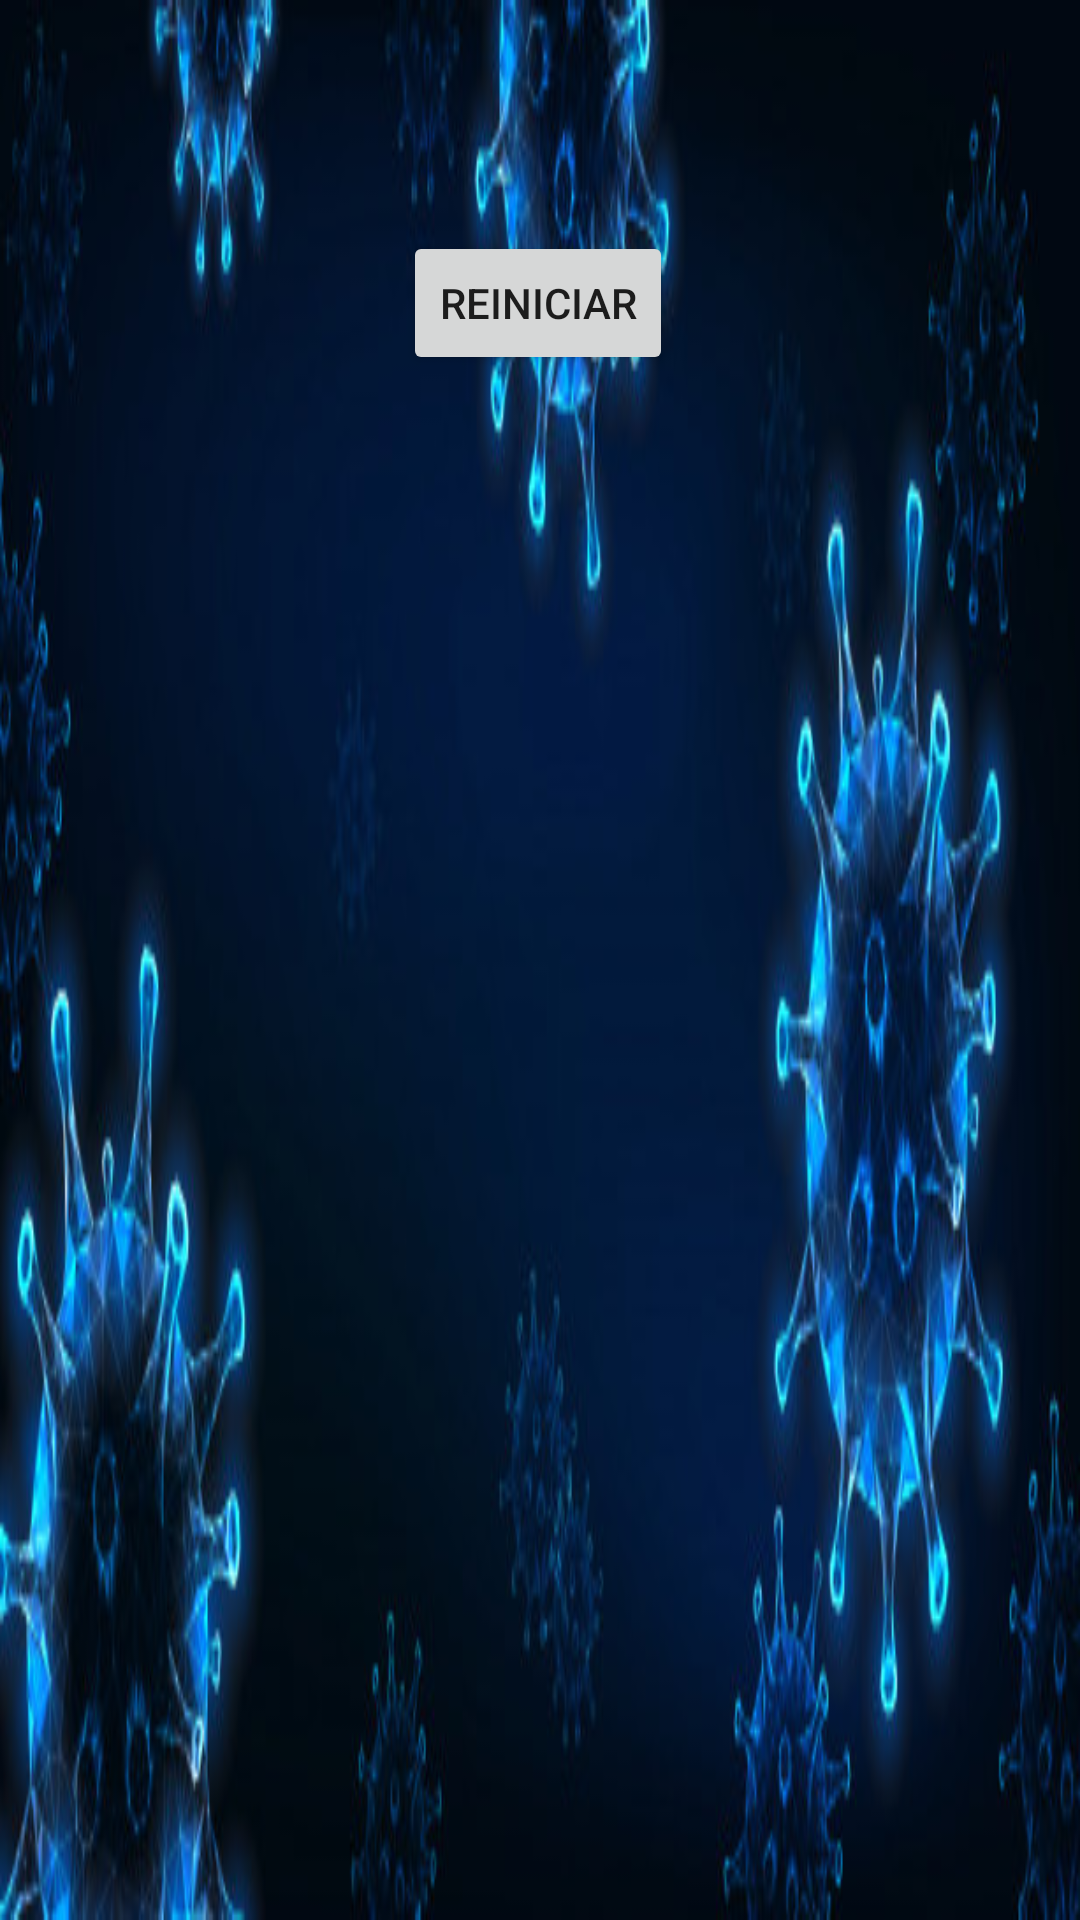

Layout XML and referenced resources for this Android screen:
<!-- AndroidManifest.xml: application theme Theme.ReinventateCovid -->
<!-- res/layout/activity_buscaminas.xml -->
<?xml version="1.0" encoding="utf-8"?>
<androidx.constraintlayout.widget.ConstraintLayout xmlns:android="http://schemas.android.com/apk/res/android"
    xmlns:app="http://schemas.android.com/apk/res-auto"
    xmlns:tools="http://schemas.android.com/tools"
    android:layout_width="match_parent"
    android:layout_height="match_parent"
    tools:context=".Buscaminas"
    android:background="@drawable/covid_background">

    <Button
        android:id="@+id/BotonReiniciar"
        android:layout_width="wrap_content"
        android:layout_height="wrap_content"
        android:onClick="reiniciar"
        android:text="Reiniciar"
        app:layout_constraintBottom_toBottomOf="parent"
        app:layout_constraintEnd_toEndOf="parent"
        app:layout_constraintHorizontal_bias="0.498"
        app:layout_constraintStart_toStartOf="parent"
        app:layout_constraintTop_toTopOf="parent"
        app:layout_constraintVertical_bias="0.13" />

    <LinearLayout
        android:id="@+id/layout1"
        android:layout_width="311dp"
        android:layout_height="299dp"
        android:orientation="vertical"
        app:layout_constraintBottom_toBottomOf="parent"
        app:layout_constraintEnd_toEndOf="parent"
        app:layout_constraintStart_toStartOf="parent"
        app:layout_constraintTop_toBottomOf="@+id/BotonReiniciar"
        app:layout_constraintVertical_bias="0.254">

    </LinearLayout>
</androidx.constraintlayout.widget.ConstraintLayout>
<!-- resources referenced by this layout -->
<resources>
  <!-- drawable covid_background: png bitmap (drawable, 201304 bytes) -->
  <style name="Theme.ReinventateCovid" parent="Theme.MaterialComponents.DayNight.DarkActionBar">
          
          <item name="colorPrimary">@color/purple_500</item>
          <item name="colorPrimaryVariant">@color/purple_700</item>
          <item name="colorOnPrimary">@color/white</item>
          
          <item name="colorSecondary">@color/teal_200</item>
          <item name="colorSecondaryVariant">@color/teal_700</item>
          <item name="colorOnSecondary">@color/black</item>
          
          <item name="android:statusBarColor" tools:targetApi="l">?attr/colorPrimaryVariant</item>
          
      </style>
  <!-- not gathered from this repository: default colours our renderer supplied (Android Studio template values) -->
  <color name="purple_500">#FF6200EE</color>
  <color name="purple_700">#FF3700B3</color>
  <color name="teal_200">#FF03DAC5</color>
  <color name="teal_700">#FF018786</color>
  <color name="black">#FF000000</color>
  <color name="white">#FFFFFFFF</color>
</resources>
